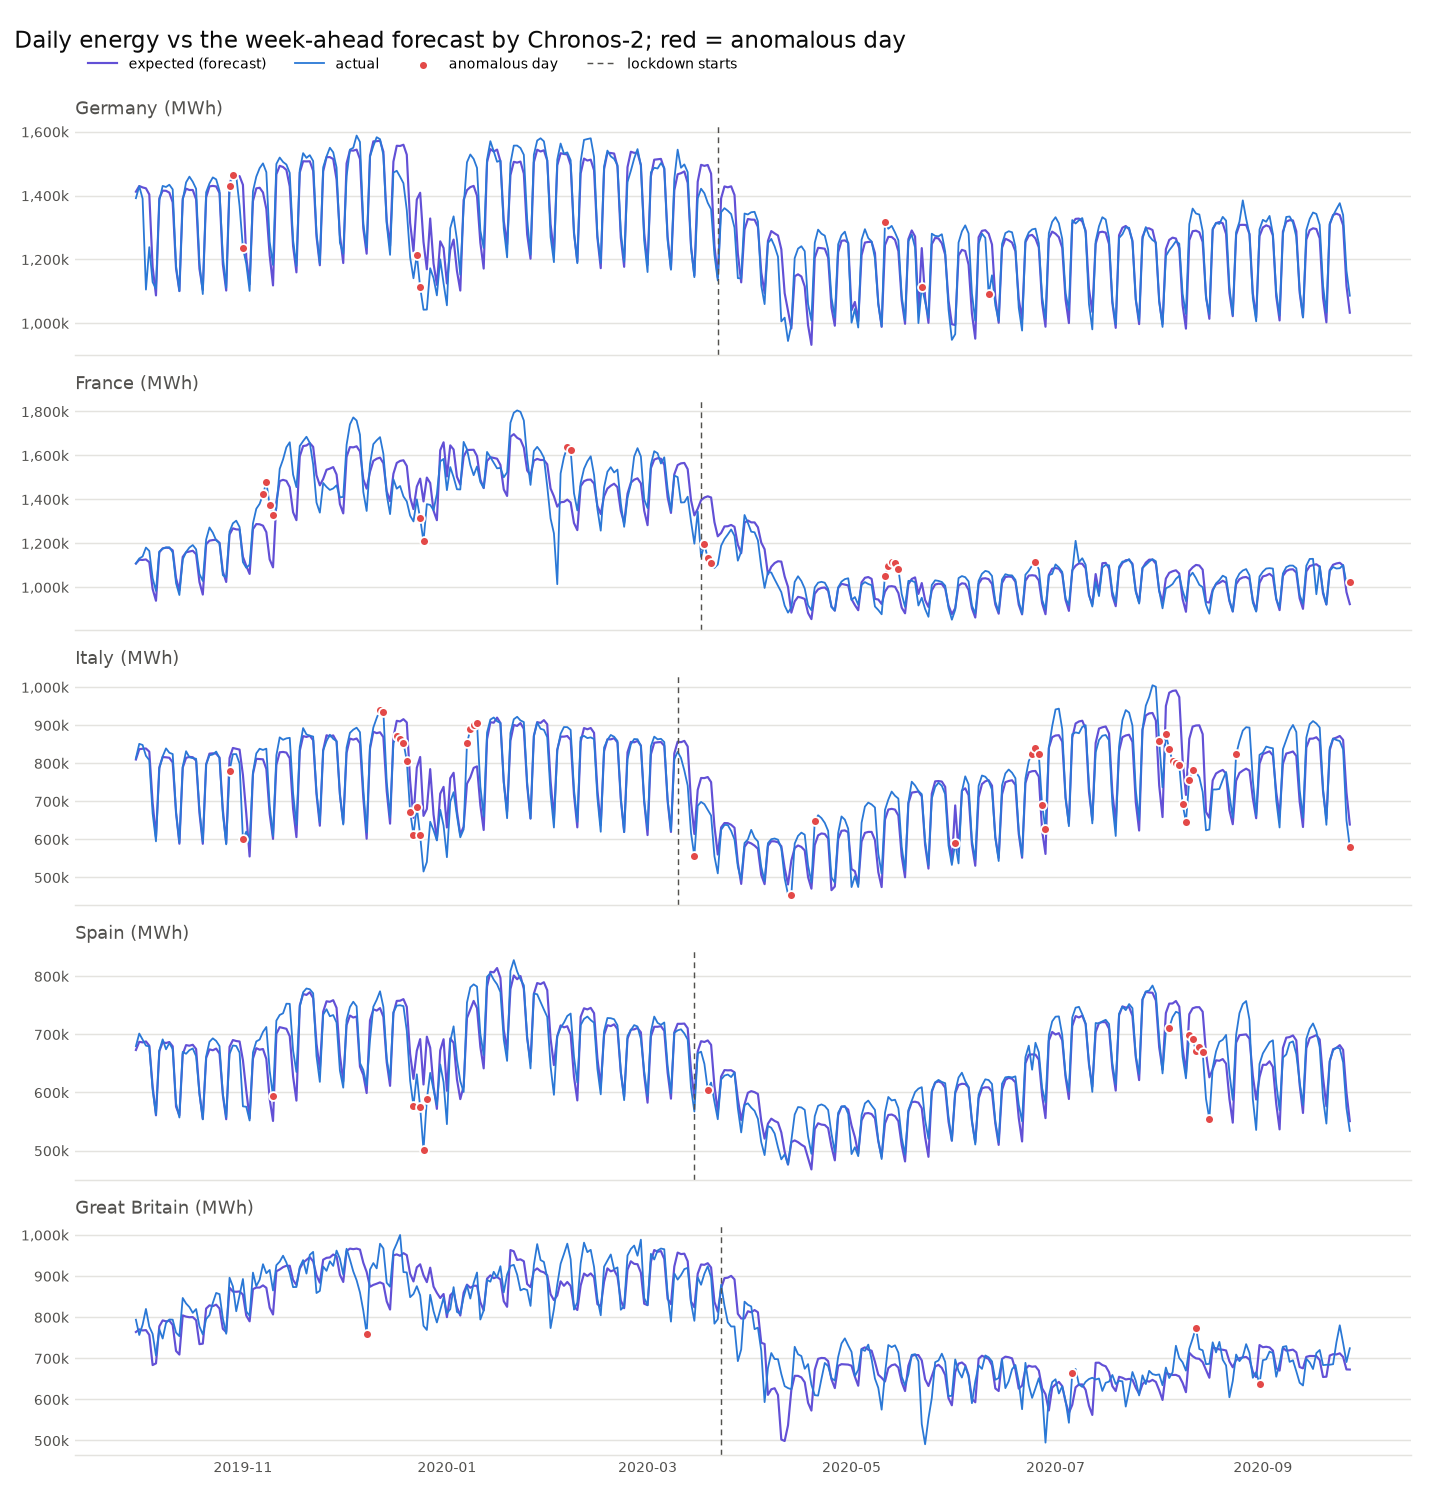

The file beside this chart, header and first rows:
day, country, hours below, hours above, actual MWh, expected MWh, deviation %, kind
2019-10-28 00:00:00+00:00, DE, 3, 3, 1429790, 1.4374512e+06, -0.5, drop
2019-10-29 00:00:00+00:00, DE, 3, 3, 1463420, 1.4649964e+06, -0.1, drop
2019-11-01 00:00:00+00:00, DE, 14, 0, 1235513, 1.4336252e+06, -13.8, drop
2019-12-23 00:00:00+00:00, DE, 19, 0, 1214864, 1.3876689e+06, -12.5, drop
2019-12-24 00:00:00+00:00, DE, 22, 0, 1112488, 1.4087955e+06, -21.0, drop
2020-05-11 00:00:00+00:00, DE, 0, 7, 1316508, 1.2446558e+06, 5.8, spike
2020-05-22 00:00:00+00:00, DE, 8, 0, 1113829, 1.2353149e+06, -9.8, drop
2020-06-11 00:00:00+00:00, DE, 24, 0, 1090558, 1.2805164e+06, -14.8, drop
2019-11-07 00:00:00+00:00, FR, 0, 8, 1422408, 1.2800651e+06, 11.1, spike
2019-11-08 00:00:00+00:00, FR, 0, 19, 1478183, 1.2504251e+06, 18.2, spike
2019-11-09 00:00:00+00:00, FR, 0, 24, 1372324, 1.1263461e+06, 21.8, spike
2019-11-10 00:00:00+00:00, FR, 0, 20, 1330795, 1.0901024e+06, 22.1, spike
2019-12-24 00:00:00+00:00, FR, 17, 0, 1312800, 1.4942449e+06, -12.1, drop
2019-12-25 00:00:00+00:00, FR, 10, 0, 1208714, 1.390465e+06, -13.1, drop
2020-02-06 00:00:00+00:00, FR, 0, 9, 1637635, 1.3986198e+06, 17.1, spike
2020-02-07 00:00:00+00:00, FR, 0, 9, 1625158, 1.3853145e+06, 17.3, spike
2020-03-18 00:00:00+00:00, FR, 8, 0, 1194317, 1.4080315e+06, -15.2, drop
2020-03-19 00:00:00+00:00, FR, 12, 0, 1133107, 1.4137949e+06, -19.9, drop
2020-03-20 00:00:00+00:00, FR, 7, 0, 1109046, 1.408408e+06, -21.3, drop
2020-05-11 00:00:00+00:00, FR, 0, 19, 1050854, 979909, 7.2, spike
2020-05-12 00:00:00+00:00, FR, 0, 20, 1097043, 1.0028978e+06, 9.4, spike
2020-05-13 00:00:00+00:00, FR, 0, 23, 1115021, 1.0045898e+06, 11.0, spike
2020-05-14 00:00:00+00:00, FR, 0, 10, 1109249, 1.0017304e+06, 10.7, spike
2020-05-15 00:00:00+00:00, FR, 0, 6, 1083780, 973354, 11.3, spike
2020-06-25 00:00:00+00:00, FR, 0, 6, 1112564, 1.0521822e+06, 5.7, spike
2020-09-27 00:00:00+00:00, FR, 0, 18, 1025710, 922725, 11.2, spike
2019-10-28 00:00:00+00:00, IT, 7, 0, 780541, 813552, -4.1, drop
2019-11-01 00:00:00+00:00, IT, 8, 0, 600051, 769092, -22.0, drop
2019-12-12 00:00:00+00:00, IT, 0, 13, 940173, 881382, 6.7, spike
2019-12-13 00:00:00+00:00, IT, 0, 11, 935242, 868662, 7.7, spike
2019-12-17 00:00:00+00:00, IT, 6, 0, 871168, 911517, -4.4, drop
2019-12-18 00:00:00+00:00, IT, 7, 0, 864779, 909874, -5.0, drop
2019-12-19 00:00:00+00:00, IT, 9, 0, 853967, 915812, -6.8, drop
2019-12-20 00:00:00+00:00, IT, 13, 0, 807175, 907223, -11.0, drop
2019-12-21 00:00:00+00:00, IT, 9, 0, 672578, 753655, -10.8, drop
2019-12-22 00:00:00+00:00, IT, 8, 0, 611803, 656544, -6.8, drop
2019-12-23 00:00:00+00:00, IT, 14, 0, 684624, 788179, -13.1, drop
2019-12-24 00:00:00+00:00, IT, 21, 0, 610272, 816470, -25.3, drop
2020-01-07 00:00:00+00:00, IT, 0, 16, 852468, 746163, 14.2, spike
2020-01-08 00:00:00+00:00, IT, 0, 22, 888869, 762871, 16.5, spike
2020-01-09 00:00:00+00:00, IT, 0, 12, 900399, 787796, 14.3, spike
2020-01-10 00:00:00+00:00, IT, 0, 12, 904782, 791754, 14.3, spike
2020-03-15 00:00:00+00:00, IT, 8, 0, 555526, 614066, -9.5, drop
2020-04-13 00:00:00+00:00, IT, 14, 0, 454898, 544221, -16.4, drop
2020-04-20 00:00:00+00:00, IT, 0, 12, 646982, 585153, 10.6, spike
2020-06-01 00:00:00+00:00, IT, 16, 0, 590906, 689188, -14.3, drop
2020-06-24 00:00:00+00:00, IT, 0, 7, 824200, 779120, 5.8, spike
2020-06-25 00:00:00+00:00, IT, 0, 17, 840977, 779707, 7.9, spike
2020-06-26 00:00:00+00:00, IT, 0, 11, 823141, 764683, 7.6, spike
2020-06-27 00:00:00+00:00, IT, 0, 23, 689329, 621656, 10.9, spike
2020-06-28 00:00:00+00:00, IT, 0, 17, 627566, 561615, 11.7, spike
2020-08-01 00:00:00+00:00, IT, 0, 10, 857856, 741388, 15.7, spike
2020-08-03 00:00:00+00:00, IT, 8, 0, 876008, 950502, -7.8, drop
2020-08-04 00:00:00+00:00, IT, 22, 0, 837198, 985327, -15.0, drop
2020-08-05 00:00:00+00:00, IT, 24, 0, 805047, 990053, -18.7, drop
2020-08-06 00:00:00+00:00, IT, 24, 0, 799348, 991280, -19.4, drop
2020-08-07 00:00:00+00:00, IT, 19, 0, 795722, 973927, -18.3, drop
2020-08-08 00:00:00+00:00, IT, 8, 0, 691871, 808528, -14.4, drop
2020-08-09 00:00:00+00:00, IT, 8, 0, 646395, 716691, -9.8, drop
2020-08-10 00:00:00+00:00, IT, 12, 0, 756591, 864152, -12.4, drop
... 20 more rows
